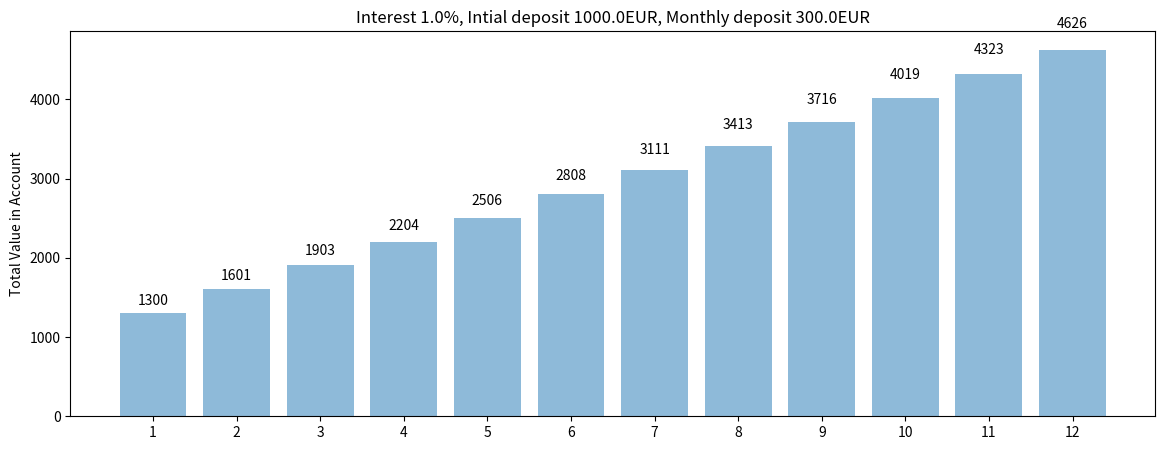

Recreate this plot in Python.
# -*- coding: utf-8 -*-
import numpy as np
import matplotlib.pyplot as plt


class SavingAcc(object):
    def __init__(self, intial_sum, monthly_transfer, nominal_interest,
                 compounding_peridod):
        self.A = np.float32(intial_sum)
        self.P = np.float32(monthly_transfer)
        self.i = np.float32(nominal_interest / compounding_peridod)
        self.Bs = list()
        self.rate_yearly = np.round(nominal_interest * 100, 1)

    def simulate_at_n(self, n):
        B_at_n = self.A * np.power((1 + self.i), n) + \
            (self.P / self.i) * (np.power(1 + self.i, n) - 1)
        return B_at_n

    def simulate_for_one_year(self):
        self.months = range(1, 13)
        self.saving_months = map(self.simulate_at_n, self.months)

    @staticmethod
    def autolabel(rects, ax):
        """
        Attach a text label above each bar displaying its height
        """
        for rect in rects:
            height = rect.get_height()
            ax.text(
                rect.get_x() + rect.get_width() / 2.,
                1.05 * height,
                '%d' % int(height),
                ha='center',
                va='bottom')

    def plot_one_year_saving(self):
        self.simulate_for_one_year()
        fix, ax = plt.subplots(figsize=(14, 5))
        data_to_plot = list(self.months)
        y_pos = np.arange(len(data_to_plot))

        bar = plt.bar(
            y_pos, list(self.saving_months), align='center', alpha=0.5)
        plt.xticks(y_pos, data_to_plot)
        plt.ylabel('Total Value in Account')
        plt.title(
            'Interest {i}%, Intial deposit {A}EUR, Monthly deposit {P}EUR'.
            format(i=self.rate_yearly, A=self.A, P=self.P))
        self.autolabel(bar, ax)
        plt.show()


saving = SavingAcc(1000, 300, 0.01, 12)
saving.plot_one_year_saving()
